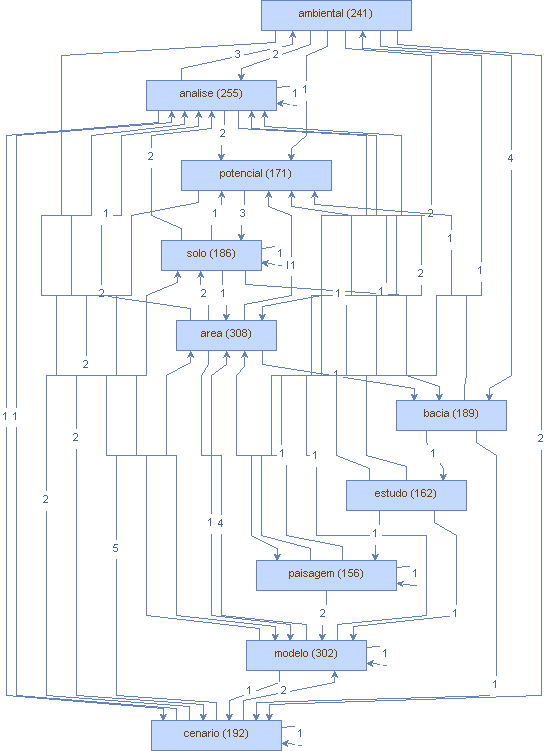

Data behind this chart, as committed beside it:
Vertice, peso (V), Aresta, peso (A)
area, (308), perda, (1)
area, (308), exposto, (1)
area, (308), campestr, (1)
area, (308), agropecuaria, (2)
area, (308), desejavel, (1)
area, (308), pantanal, (1)
area, (308), regiao, (1)
area, (308), relativamente, (1)
area, (308), termo, (1)
area, (308), valorizacao, (2)
area, (308), caso, (1)
area, (308), fragil, (1)
area, (308), homogenea, (1)
area, (308), analise, (1)
area, (308), cujo, (1)
area, (308), jamais, (1)
area, (308), indica, (1)
area, (308), natural, (4)
area, (308), criticidade, (1)
area, (308), protegidasno, (1)
area, (308), firme, (1)
area, (308), desenvolvimento, (1)
area, (308), modelo, (1)
area, (308), prioridades, (1)
area, (308), impacto, (1)
area, (308), protecao, (2)
area, (308), planicie, (1)
area, (308), curso, (1)
area, (308), producao, (1)
area, (308), conhecimento, (2)
area, (308), agropecuario, (1)
area, (308), abrangente, (1)
area, (308), vereda, (1)
area, (308), sub, (1)
area, (308), prioritaria, (6)
area, (308), pastoreio, (1)
area, (308), periodo, (1)
area, (308), urbano, (9)
area, (308), potencialidade, (1)
area, (308), favoravel, (6)
area, (308), unidade, (1)
area, (308), agricola, (2)
area, (308), planejamento, (1)
area, (308), robusto, (1)
area, (308), prioridade, (1)
area, (308), propicia, (2)
area, (308), altimetria, (1)
area, (308), km, (1)
area, (308), heterogenea, (1)
area, (308), pertencente, (1)
area, (308), contigua, (1)
area, (308), ferrovia, (1)
area, (308), pesquisa, (1)
area, (308), cada, (1)
area, (308), fator, (1)
area, (308), vegetacao, (2)
area, (308), preservacao, (2)
area, (308), efetivo, (1)
area, (308), extremo, (1)
area, (308), rural, (2)
... 688 more rows
